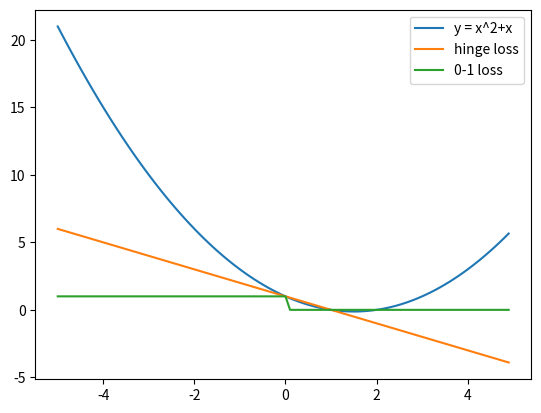

Recreate this plot in Python.
import matplotlib.pyplot as plt
import numpy as np

x=np.arange(-5,5,0.1)

p = 0.5
y1 = p*((1-x)**2)
y2 = p*((1-x)**2 + (1-x))
y3 = (1-x)

def base(x):
    res =[]
    for item in x:
        if item>=0:
            res.append(0)
        else:
            res.append(1)
    return res
y4 = base(x)
plt.figure()

ax = plt.gca()

# plt.plot(x,y1,label ="y=x^2")
plt.plot(x,y2,label="y = x^2+x")
plt.plot(x,y3,label="hinge loss")
plt.plot(x,y4,label="0-1 loss")

plt.legend()

plt.show()



